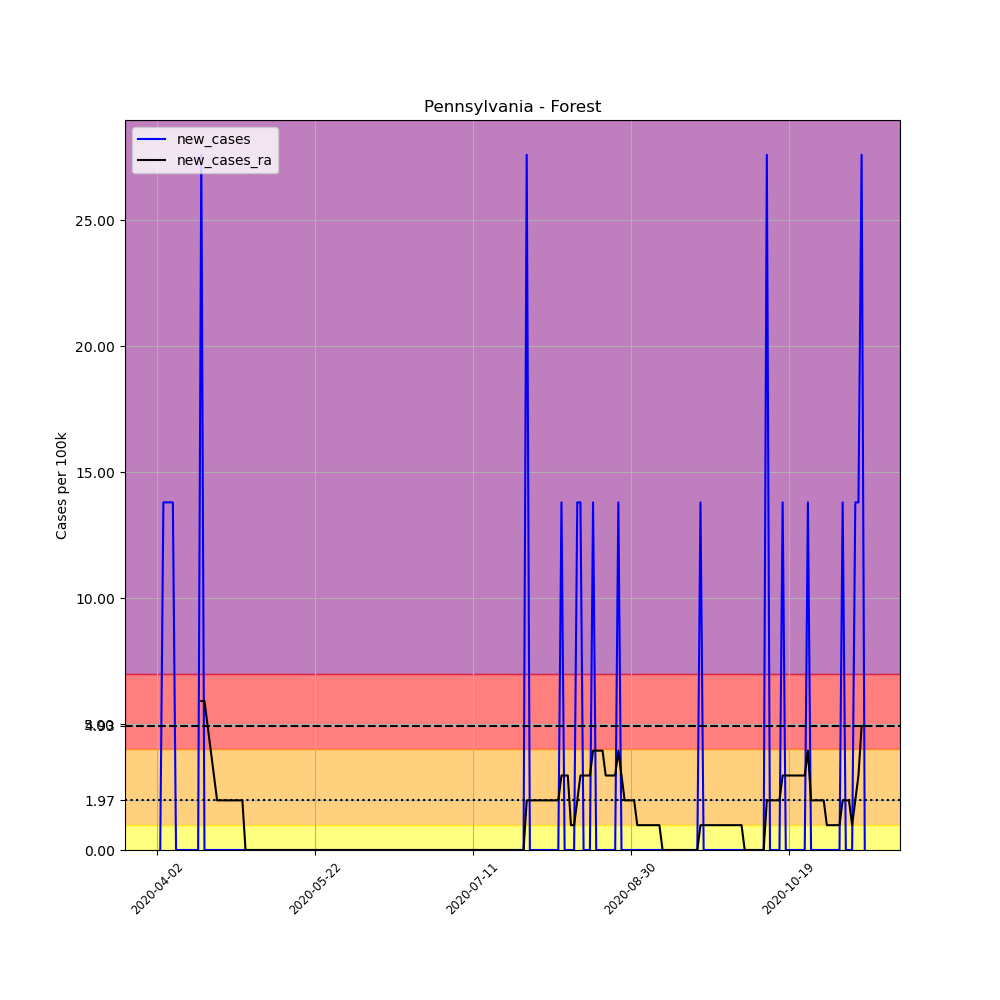

Data behind this chart, as committed beside it:
, date, county, state, fips, cases, deaths, COUNTY, STNAME, CTYNAME, POPESTIMATE2019, per_100k, new_cases, new_cases_ra
529007, 2020-04-02, Forest, Pennsylvania, 42053, 1, 0, 53, Pennsylvania, Forest, 7247, 13.8, , 
529008, 2020-04-03, Forest, Pennsylvania, 42053, 1, 0, 53, Pennsylvania, Forest, 7247, 13.8, 0.0, 
529009, 2020-04-04, Forest, Pennsylvania, 42053, 2, 0, 53, Pennsylvania, Forest, 7247, 27.6, 13.8, 
529010, 2020-04-05, Forest, Pennsylvania, 42053, 3, 0, 53, Pennsylvania, Forest, 7247, 41.4, 13.8, 
529011, 2020-04-06, Forest, Pennsylvania, 42053, 4, 0, 53, Pennsylvania, Forest, 7247, 55.2, 13.8, 
529012, 2020-04-07, Forest, Pennsylvania, 42053, 5, 0, 53, Pennsylvania, Forest, 7247, 68.99, 13.8, 
529013, 2020-04-08, Forest, Pennsylvania, 42053, 5, 0, 53, Pennsylvania, Forest, 7247, 68.99, 0.0, 
529014, 2020-04-09, Forest, Pennsylvania, 42053, 5, 0, 53, Pennsylvania, Forest, 7247, 68.99, 0.0, 
529015, 2020-04-10, Forest, Pennsylvania, 42053, 5, 0, 53, Pennsylvania, Forest, 7247, 68.99, 0.0, 
529016, 2020-04-11, Forest, Pennsylvania, 42053, 5, 0, 53, Pennsylvania, Forest, 7247, 68.99, 0.0, 
529017, 2020-04-12, Forest, Pennsylvania, 42053, 5, 0, 53, Pennsylvania, Forest, 7247, 68.99, 0.0, 
529018, 2020-04-13, Forest, Pennsylvania, 42053, 5, 0, 53, Pennsylvania, Forest, 7247, 68.99, 0.0, 
529019, 2020-04-14, Forest, Pennsylvania, 42053, 5, 0, 53, Pennsylvania, Forest, 7247, 68.99, 0.0, 
529020, 2020-04-15, Forest, Pennsylvania, 42053, 5, 0, 53, Pennsylvania, Forest, 7247, 68.99, 0.0, 
529021, 2020-04-16, Forest, Pennsylvania, 42053, 7, 0, 53, Pennsylvania, Forest, 7247, 96.59, 27.6, 5.914
529022, 2020-04-17, Forest, Pennsylvania, 42053, 7, 0, 53, Pennsylvania, Forest, 7247, 96.59, 0.0, 5.914
529023, 2020-04-18, Forest, Pennsylvania, 42053, 7, 0, 53, Pennsylvania, Forest, 7247, 96.59, 0.0, 4.928
529024, 2020-04-19, Forest, Pennsylvania, 42053, 7, 0, 53, Pennsylvania, Forest, 7247, 96.59, 0.0, 3.943
529025, 2020-04-20, Forest, Pennsylvania, 42053, 7, 0, 53, Pennsylvania, Forest, 7247, 96.59, 0.0, 2.957
529026, 2020-04-21, Forest, Pennsylvania, 42053, 7, 0, 53, Pennsylvania, Forest, 7247, 96.59, 0.0, 1.971
529027, 2020-04-22, Forest, Pennsylvania, 42053, 7, 0, 53, Pennsylvania, Forest, 7247, 96.59, 0.0, 1.971
529028, 2020-04-23, Forest, Pennsylvania, 42053, 7, 0, 53, Pennsylvania, Forest, 7247, 96.59, 0.0, 1.971
529029, 2020-04-24, Forest, Pennsylvania, 42053, 7, 0, 53, Pennsylvania, Forest, 7247, 96.59, 0.0, 1.971
529030, 2020-04-25, Forest, Pennsylvania, 42053, 7, 0, 53, Pennsylvania, Forest, 7247, 96.59, 0.0, 1.971
529031, 2020-04-26, Forest, Pennsylvania, 42053, 7, 0, 53, Pennsylvania, Forest, 7247, 96.59, 0.0, 1.971
529032, 2020-04-27, Forest, Pennsylvania, 42053, 7, 0, 53, Pennsylvania, Forest, 7247, 96.59, 0.0, 1.971
529033, 2020-04-28, Forest, Pennsylvania, 42053, 7, 0, 53, Pennsylvania, Forest, 7247, 96.59, 0.0, 1.971
529034, 2020-04-29, Forest, Pennsylvania, 42053, 7, 0, 53, Pennsylvania, Forest, 7247, 96.59, 0.0, 1.971
529035, 2020-04-30, Forest, Pennsylvania, 42053, 7, 0, 53, Pennsylvania, Forest, 7247, 96.59, 0.0, 5.075305255429287e-16
529036, 2020-05-01, Forest, Pennsylvania, 42053, 7, 0, 53, Pennsylvania, Forest, 7247, 96.59, 0.0, 5.075305255429287e-16
529037, 2020-05-02, Forest, Pennsylvania, 42053, 7, 0, 53, Pennsylvania, Forest, 7247, 96.59, 0.0, 5.075305255429287e-16
529038, 2020-05-03, Forest, Pennsylvania, 42053, 7, 0, 53, Pennsylvania, Forest, 7247, 96.59, 0.0, 5.075305255429287e-16
529039, 2020-05-04, Forest, Pennsylvania, 42053, 7, 0, 53, Pennsylvania, Forest, 7247, 96.59, 0.0, 5.075305255429287e-16
529040, 2020-05-05, Forest, Pennsylvania, 42053, 7, 0, 53, Pennsylvania, Forest, 7247, 96.59, 0.0, 5.075305255429287e-16
529041, 2020-05-06, Forest, Pennsylvania, 42053, 7, 0, 53, Pennsylvania, Forest, 7247, 96.59, 0.0, 5.075305255429287e-16
529042, 2020-05-07, Forest, Pennsylvania, 42053, 7, 0, 53, Pennsylvania, Forest, 7247, 96.59, 0.0, 5.075305255429287e-16
529043, 2020-05-08, Forest, Pennsylvania, 42053, 7, 0, 53, Pennsylvania, Forest, 7247, 96.59, 0.0, 5.075305255429287e-16
529044, 2020-05-09, Forest, Pennsylvania, 42053, 7, 0, 53, Pennsylvania, Forest, 7247, 96.59, 0.0, 5.075305255429287e-16
529045, 2020-05-10, Forest, Pennsylvania, 42053, 7, 0, 53, Pennsylvania, Forest, 7247, 96.59, 0.0, 5.075305255429287e-16
529046, 2020-05-11, Forest, Pennsylvania, 42053, 7, 0, 53, Pennsylvania, Forest, 7247, 96.59, 0.0, 5.075305255429287e-16
529047, 2020-05-12, Forest, Pennsylvania, 42053, 7, 0, 53, Pennsylvania, Forest, 7247, 96.59, 0.0, 5.075305255429287e-16
529048, 2020-05-13, Forest, Pennsylvania, 42053, 7, 0, 53, Pennsylvania, Forest, 7247, 96.59, 0.0, 5.075305255429287e-16
529049, 2020-05-14, Forest, Pennsylvania, 42053, 7, 0, 53, Pennsylvania, Forest, 7247, 96.59, 0.0, 5.075305255429287e-16
529050, 2020-05-15, Forest, Pennsylvania, 42053, 7, 0, 53, Pennsylvania, Forest, 7247, 96.59, 0.0, 5.075305255429287e-16
529051, 2020-05-16, Forest, Pennsylvania, 42053, 7, 0, 53, Pennsylvania, Forest, 7247, 96.59, 0.0, 5.075305255429287e-16
529052, 2020-05-17, Forest, Pennsylvania, 42053, 7, 0, 53, Pennsylvania, Forest, 7247, 96.59, 0.0, 5.075305255429287e-16
529053, 2020-05-18, Forest, Pennsylvania, 42053, 7, 0, 53, Pennsylvania, Forest, 7247, 96.59, 0.0, 5.075305255429287e-16
529054, 2020-05-19, Forest, Pennsylvania, 42053, 7, 0, 53, Pennsylvania, Forest, 7247, 96.59, 0.0, 5.075305255429287e-16
529055, 2020-05-20, Forest, Pennsylvania, 42053, 7, 0, 53, Pennsylvania, Forest, 7247, 96.59, 0.0, 5.075305255429287e-16
529056, 2020-05-21, Forest, Pennsylvania, 42053, 7, 0, 53, Pennsylvania, Forest, 7247, 96.59, 0.0, 5.075305255429287e-16
529057, 2020-05-22, Forest, Pennsylvania, 42053, 7, 0, 53, Pennsylvania, Forest, 7247, 96.59, 0.0, 5.075305255429287e-16
529058, 2020-05-23, Forest, Pennsylvania, 42053, 7, 0, 53, Pennsylvania, Forest, 7247, 96.59, 0.0, 5.075305255429287e-16
529059, 2020-05-24, Forest, Pennsylvania, 42053, 7, 0, 53, Pennsylvania, Forest, 7247, 96.59, 0.0, 5.075305255429287e-16
529060, 2020-05-25, Forest, Pennsylvania, 42053, 7, 0, 53, Pennsylvania, Forest, 7247, 96.59, 0.0, 5.075305255429287e-16
529061, 2020-05-26, Forest, Pennsylvania, 42053, 7, 0, 53, Pennsylvania, Forest, 7247, 96.59, 0.0, 5.075305255429287e-16
529062, 2020-05-27, Forest, Pennsylvania, 42053, 7, 0, 53, Pennsylvania, Forest, 7247, 96.59, 0.0, 5.075305255429287e-16
529063, 2020-05-28, Forest, Pennsylvania, 42053, 7, 0, 53, Pennsylvania, Forest, 7247, 96.59, 0.0, 5.075305255429287e-16
529064, 2020-05-29, Forest, Pennsylvania, 42053, 7, 0, 53, Pennsylvania, Forest, 7247, 96.59, 0.0, 5.075305255429287e-16
529065, 2020-05-30, Forest, Pennsylvania, 42053, 7, 0, 53, Pennsylvania, Forest, 7247, 96.59, 0.0, 5.075305255429287e-16
529066, 2020-05-31, Forest, Pennsylvania, 42053, 7, 0, 53, Pennsylvania, Forest, 7247, 96.59, 0.0, 5.075305255429287e-16
... 165 more rows
